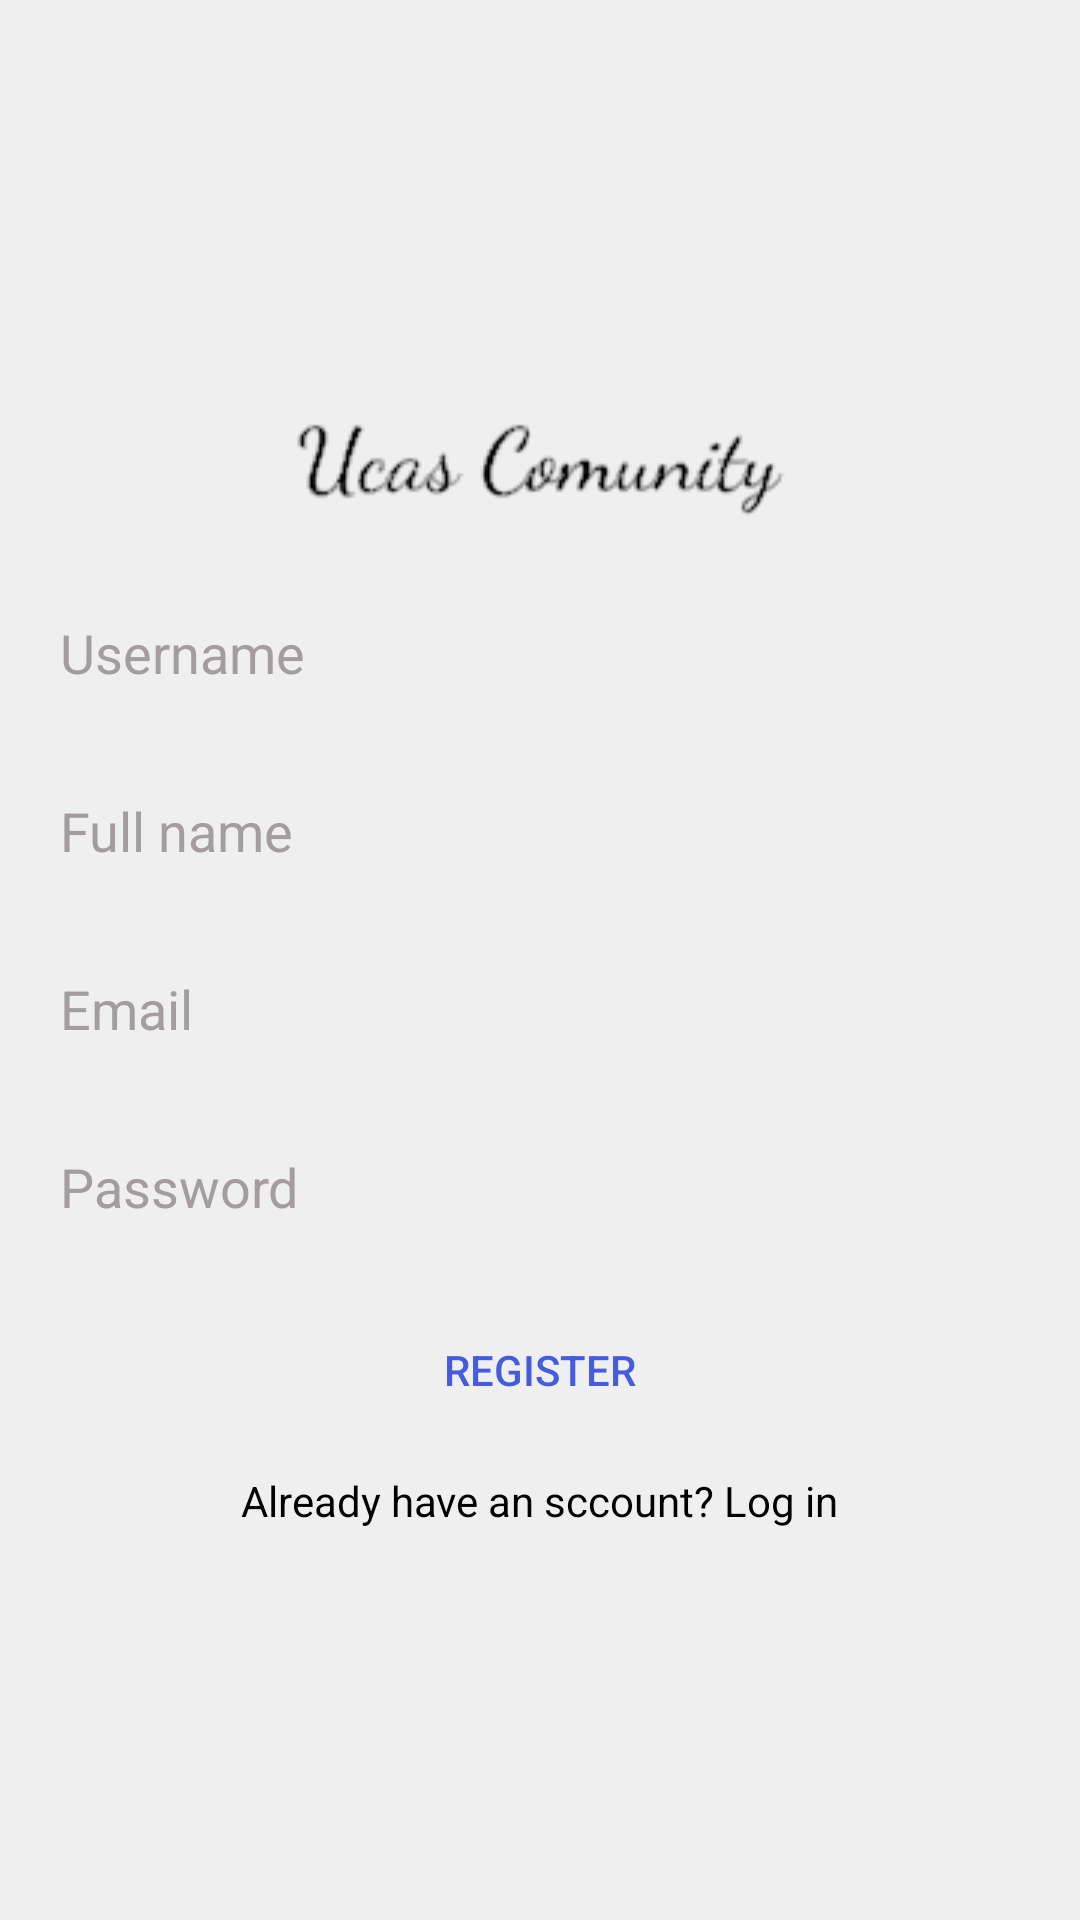

Android layout source for this screen:
<!-- AndroidManifest.xml: application theme Theme.AppCompat.NoActionBar -->
<!-- res/layout/activity_register.xml -->
<?xml version="1.0" encoding="utf-8"?>
<LinearLayout xmlns:android="http://schemas.android.com/apk/res/android"
    xmlns:app="http://schemas.android.com/apk/res-auto"
    xmlns:tools="http://schemas.android.com/tools"
    android:layout_width="match_parent"
    android:layout_height="match_parent"
    android:orientation="vertical"
    android:padding="10dp"
    android:gravity="center"
    android:background="#efefef"
    tools:context=".RegisterActivity">

    <ImageView
        android:layout_width="wrap_content"
        android:layout_height="50dp"
        android:src="@drawable/logo"/>

    <EditText
        android:layout_width="match_parent"
        android:layout_height="wrap_content"
        android:background="@drawable/edittext_background"
        android:hint="Username"
        android:textColorHint="#A39D9D"
        android:id="@+id/username"
        android:textColor="@color/colorBlack"
        android:layout_marginTop="15dp"
        android:padding="10dp"/>

    <EditText
        android:layout_width="match_parent"
        android:layout_height="wrap_content"
        android:background="@drawable/edittext_background"
        android:hint="Full name"
        android:textColorHint="#A39D9D"
        android:textColor="@color/colorBlack"
        android:id="@+id/fullname"
        android:layout_marginTop="15dp"
        android:padding="10dp"/>

    <EditText
        android:layout_width="match_parent"
        android:layout_height="wrap_content"
        android:textColor="@color/colorBlack"
        android:background="@drawable/edittext_background"
        android:hint="Email"
        android:textColorHint="#A39D9D"
        android:id="@+id/email"
        android:inputType="textEmailAddress"
        android:layout_marginTop="15dp"
        android:padding="10dp"/>

    <EditText
        android:layout_width="match_parent"
        android:layout_height="wrap_content"
        android:background="@drawable/edittext_background"
        android:hint="Password"
        android:textColorHint="#A39D9D"
        android:id="@+id/password"
        android:textColor="@color/colorBlack"
        android:inputType="textPassword"
        android:layout_marginTop="15dp"
        android:padding="10dp"/>

    <Button
        android:layout_width="match_parent"
        android:layout_height="wrap_content"
        android:layout_marginTop="15dp"
        android:text="Register"
        android:id="@+id/register"
        android:textColor="@color/colorPrimary"
        android:background="@drawable/button_background"/>

    <TextView
        android:layout_width="wrap_content"
        android:layout_height="wrap_content"
        android:text="Already have an sccount? Log in"
        android:id="@+id/txt_login"
        android:textColor="@color/colorBlack"
        android:layout_marginTop="10dp"/>

</LinearLayout>
<!-- resources referenced by this layout -->
<resources>
  <color name="colorBlack">#000000</color>
  <color name="colorPrimary">#455cde</color>
  <!-- drawable logo: png bitmap (drawable, 5604 bytes) -->
</resources>
